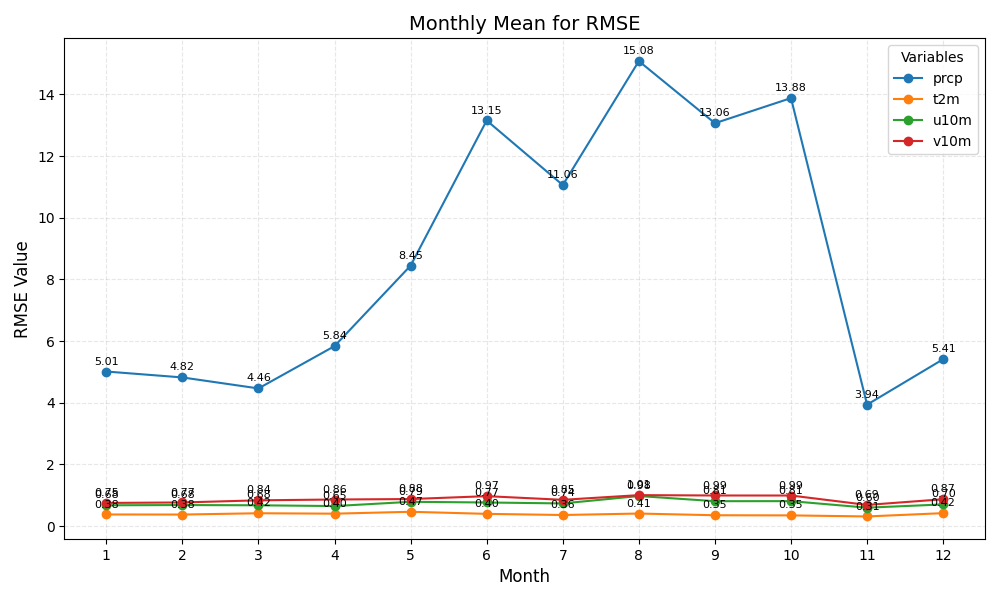

The file beside this chart, header and first rows:
month	prcp	t2m	u10m	v10m
1	5.01	0.38	0.68	0.75
2	4.82	0.38	0.68	0.77
3	4.46	0.42	0.68	0.84
4	5.84	0.40	0.65	0.86
5	8.45	0.47	0.79	0.88
6	13.15	0.40	0.77	0.97
7	11.06	0.36	0.74	0.85
8	15.08	0.41	0.98	1.01
9	13.06	0.35	0.81	0.99
10	13.88	0.35	0.81	0.99
11	3.94	0.31	0.60	0.69
12	5.41	0.42	0.70	0.87
